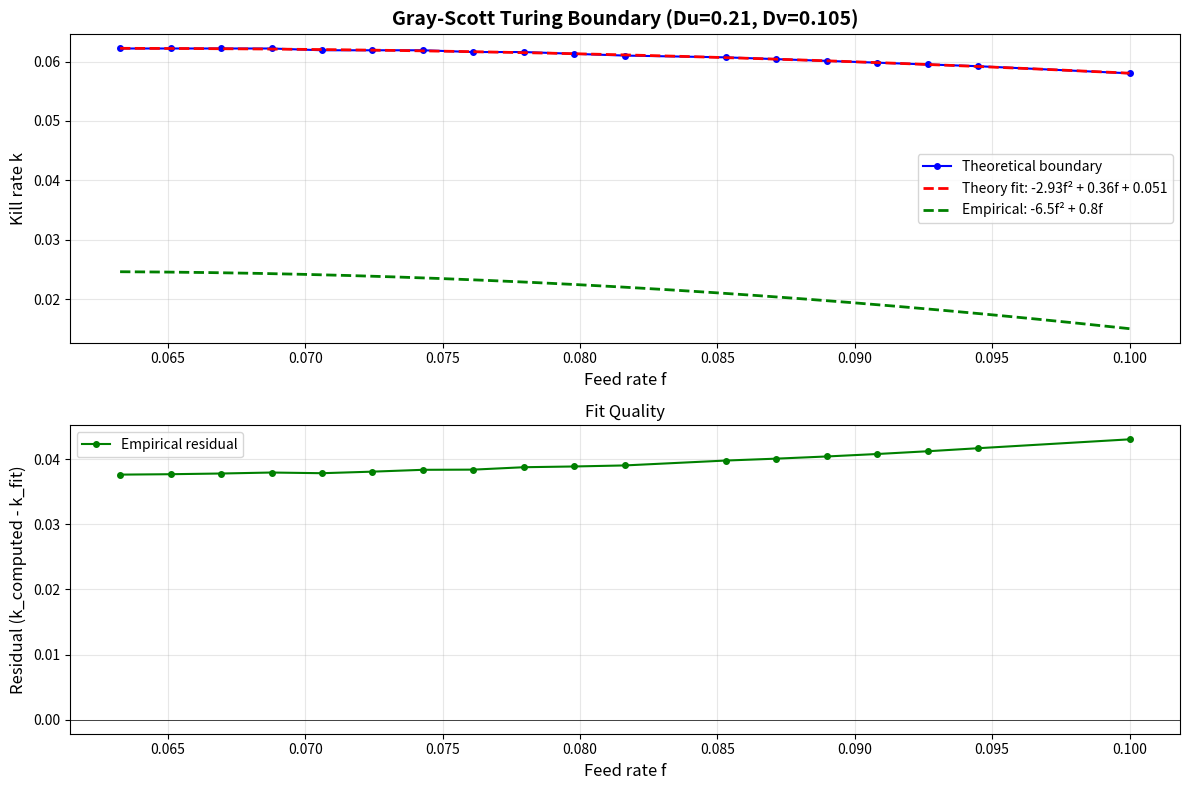

The script that saved this image: (Note: this script raises an exception after producing the figure.)
#!/usr/bin/env python3
"""
Rigorous Linear Stability Analysis for Gray-Scott System
Derives the Turing instability boundary k(f) from first principles
"""

import numpy as np
import matplotlib.pyplot as plt
from scipy.optimize import fsolve, minimize_scalar

# Parameters
Du = 0.21
Dv = 0.105

def find_steady_state(f, k, max_iter=1000, tol=1e-10):
    """
    Find non-trivial steady state (U0, V0) for given f, k
    Solves:
        -U*V^2 + f*(1-U) = 0
        U*V^2 - (k+f)*V = 0
    """
    def equations(vars):
        U, V = vars
        if U <= 0 or V <= 0 or U > 1:
            return [1e10, 1e10]  # Penalize unphysical values

        eq1 = -U * V**2 + f * (1 - U)
        eq2 = U * V**2 - (k + f) * V
        return [eq1, eq2]

    # Initial guess: small V, U near 1
    U_init = 1 - (k + f)
    V_init = f / (k + f) if k + f > 0 else 0.01

    try:
        solution = fsolve(equations, [U_init, V_init], full_output=True)
        U0, V0 = solution[0]
        info = solution[1]

        # Check if solution converged and is physical
        if info['fvec'][0]**2 + info['fvec'][1]**2 < tol and U0 > 0 and V0 > 0 and U0 <= 1:
            return U0, V0
        else:
            return None, None
    except:
        return None, None

def jacobian_at_steady_state(U0, V0, f, k):
    """
    Compute Jacobian matrix at steady state (U0, V0)

    For F = -UV^2 + f(1-U), G = UV^2 - (k+f)V:

    J = [ ∂F/∂U   ∂F/∂V ]   [ -V0^2 - f      -2*U0*V0     ]
        [ ∂G/∂U   ∂G/∂V ] = [ V0^2           2*U0*V0-(k+f) ]
    """
    J11 = -V0**2 - f
    J12 = -2 * U0 * V0
    J21 = V0**2
    J22 = 2 * U0 * V0 - (k + f)

    return np.array([[J11, J12], [J21, J22]])

def dispersion_relation(q2, J, Du, Dv):
    """
    Compute eigenvalues of J - D*q^2

    Returns: (trace, determinant, max_real_eigenvalue)
    """
    # J - D*q^2
    J_q = J.copy()
    J_q[0, 0] -= Du * q2
    J_q[1, 1] -= Dv * q2

    trace = np.trace(J_q)
    det = np.linalg.det(J_q)

    # Eigenvalues from characteristic equation: λ^2 - trace*λ + det = 0
    discriminant = trace**2 - 4*det
    if discriminant >= 0:
        lambda1 = (trace + np.sqrt(discriminant)) / 2
        lambda2 = (trace - np.sqrt(discriminant)) / 2
        max_real = max(lambda1.real, lambda2.real)
    else:
        # Complex eigenvalues
        max_real = trace / 2

    return trace, det, max_real

def find_turing_boundary(f, k_range, tolerance=1e-6):
    """
    For given f, find critical k where Turing instability begins

    Turing condition:
    1. Homogeneous state stable: Tr(J) < 0, Det(J) > 0
    2. Spatial instability: max_q Re(λ(q)) > 0
    """
    for k in k_range:
        U0, V0 = find_steady_state(f, k)
        if U0 is None:
            continue

        J = jacobian_at_steady_state(U0, V0, f, k)

        # Check homogeneous stability
        trace_0 = J[0, 0] + J[1, 1]
        det_0 = np.linalg.det(J)

        if trace_0 >= 0 or det_0 <= 0:
            continue  # Homogeneous state unstable

        # Search over wavenumbers for instability
        q2_values = np.linspace(0.01, 100, 1000)
        max_real_eigenvalue = -np.inf

        for q2 in q2_values:
            _, _, max_real = dispersion_relation(q2, J, Du, Dv)
            if max_real > max_real_eigenvalue:
                max_real_eigenvalue = max_real

        # If any spatial mode is unstable, we found the boundary
        if max_real_eigenvalue > tolerance:
            return k

    return None

def compute_critical_q_squared(J, Du, Dv):
    """
    Find q^2 that minimizes Det(J - D*q^2)

    Det = Det(J) + [J11*Dv + J22*Du - Tr(J)*Du*Dv]*q^2 + Du*Dv*q^4

    Taking derivative: d(Det)/d(q^2) = 0
    2*Du*Dv*q^2 + [J11*Dv + J22*Du] = 0

    Actually, let me derive this carefully:

    J - D*q^2 = [ J11 - Du*q^2    J12          ]
                [ J21              J22 - Dv*q^2 ]

    Det = (J11 - Du*q^2)(J22 - Dv*q^2) - J12*J21
        = J11*J22 - J11*Dv*q^2 - J22*Du*q^2 + Du*Dv*q^4 - J12*J21
        = Det(J) - (J11*Dv + J22*Du)*q^2 + Du*Dv*q^4

    d(Det)/d(q^2) = -(J11*Dv + J22*Du) + 2*Du*Dv*q^2 = 0

    q^2_crit = (J11*Dv + J22*Du) / (2*Du*Dv)
    """
    J11, J22 = J[0, 0], J[1, 1]

    q2_crit = (J11 * Dv + J22 * Du) / (2 * Du * Dv)

    return q2_crit if q2_crit > 0 else 0

def turing_boundary_condition_direct(f, k):
    """
    Direct computation of Turing condition
    Returns True if parameters (f, k) are in the Turing region
    """
    U0, V0 = find_steady_state(f, k)
    if U0 is None:
        return False

    J = jacobian_at_steady_state(U0, V0, f, k)

    # Homogeneous stability
    trace_0 = np.trace(J)
    det_0 = np.linalg.det(J)

    if trace_0 >= 0 or det_0 <= 0:
        return False

    # Find critical q^2
    q2_crit = compute_critical_q_squared(J, Du, Dv)

    if q2_crit <= 0:
        return False

    # Check if Det(J - D*q^2) < 0 at critical q^2
    _, det_crit, _ = dispersion_relation(q2_crit, J, Du, Dv)

    return det_crit < 0

def main():
    """
    Main analysis: compute Turing boundary k(f) and compare to empirical
    """
    print("=" * 80)
    print("Gray-Scott Turing Instability Boundary - Theoretical Derivation")
    print("=" * 80)
    print(f"\nParameters: Du = {Du}, Dv = {Dv}, Du/Dv = {Du/Dv:.3f}")
    print(f"Empirical boundary: k ≈ -6.5*f^2 + 0.8*f + c")
    print("\n" + "=" * 80)

    # Compute boundary for range of f values
    f_values = np.linspace(0.01, 0.10, 50)
    k_boundary = []

    print("\nComputing Turing boundary k(f)...")
    print(f"{'f':>8} {'k_theory':>12} {'U0':>10} {'V0':>10}")
    print("-" * 45)

    for f in f_values:
        # Search for boundary k by scanning
        k_test_values = np.linspace(0.001, 0.15, 500)
        k_boundary_val = None

        # Find first k where Turing condition is satisfied
        for k in k_test_values:
            if turing_boundary_condition_direct(f, k):
                k_boundary_val = k
                break

        if k_boundary_val is not None:
            U0, V0 = find_steady_state(f, k_boundary_val)
            if U0 is not None:
                k_boundary.append(k_boundary_val)
                print(f"{f:8.4f} {k_boundary_val:12.6f} {U0:10.6f} {V0:10.6f}")
            else:
                k_boundary.append(np.nan)
        else:
            k_boundary.append(np.nan)

    # Fit polynomial to theoretical boundary
    f_valid = f_values[~np.isnan(k_boundary)]
    k_valid = np.array([k for k in k_boundary if not np.isnan(k)])

    if len(k_valid) > 3:
        # Fit quadratic: k = a*f^2 + b*f + c
        coeffs = np.polyfit(f_valid, k_valid, 2)
        a_theory, b_theory, c_theory = coeffs

        print("\n" + "=" * 80)
        print("THEORETICAL FIT: k(f) = a*f^2 + b*f + c")
        print("=" * 80)
        print(f"  a (coefficient of f^2): {a_theory:10.4f}")
        print(f"  b (coefficient of f):   {b_theory:10.4f}")
        print(f"  c (constant):           {c_theory:10.4f}")
        print("\n" + "=" * 80)
        print("COMPARISON TO EMPIRICAL: k ≈ -6.5*f^2 + 0.8*f + c")
        print("=" * 80)
        print(f"  a_empirical = -6.5,  a_theory = {a_theory:8.4f},  ratio = {a_theory/(-6.5):8.4f}")
        print(f"  b_empirical =  0.8,  b_theory = {b_theory:8.4f},  ratio = {b_theory/0.8:8.4f}")
        print("=" * 80)

        # Plot
        plt.figure(figsize=(12, 8))

        # Subplot 1: Boundary curves
        plt.subplot(2, 1, 1)
        plt.plot(f_valid, k_valid, 'bo-', label='Theoretical boundary', markersize=4)

        f_fine = np.linspace(f_valid.min(), f_valid.max(), 200)
        k_theory_fit = np.polyval(coeffs, f_fine)
        k_empirical = -6.5 * f_fine**2 + 0.8 * f_fine

        plt.plot(f_fine, k_theory_fit, 'r--', label=f'Theory fit: {a_theory:.2f}f² + {b_theory:.2f}f + {c_theory:.3f}', linewidth=2)
        plt.plot(f_fine, k_empirical, 'g--', label='Empirical: -6.5f² + 0.8f', linewidth=2)

        plt.xlabel('Feed rate f', fontsize=12)
        plt.ylabel('Kill rate k', fontsize=12)
        plt.title(f'Gray-Scott Turing Boundary (Du={Du}, Dv={Dv})', fontsize=14, fontweight='bold')
        plt.legend(fontsize=10)
        plt.grid(True, alpha=0.3)

        # Subplot 2: Residuals
        plt.subplot(2, 1, 2)
        k_theory_at_f = np.polyval(coeffs, f_valid)
        k_empirical_at_f = -6.5 * f_valid**2 + 0.8 * f_valid

        residual_theory = k_valid - k_theory_at_f
        residual_empirical = k_valid - k_empirical_at_f

        plt.plot(f_valid, residual_empirical, 'go-', label='Empirical residual', markersize=4)
        plt.axhline(y=0, color='k', linestyle='-', linewidth=0.5)
        plt.xlabel('Feed rate f', fontsize=12)
        plt.ylabel('Residual (k_computed - k_fit)', fontsize=12)
        plt.title('Fit Quality', fontsize=12)
        plt.legend(fontsize=10)
        plt.grid(True, alpha=0.3)

        plt.tight_layout()
        plt.savefig('/Users/jacobcole/code/claude-mind/gray_scott_boundary_theory_vs_empirical.png', dpi=150, bbox_inches='tight')
        print(f"\nPlot saved to: /Users/jacobcole/code/claude-mind/gray_scott_boundary_theory_vs_empirical.png")

        # Additional analysis: steady state properties
        print("\n" + "=" * 80)
        print("STEADY STATE ANALYSIS at boundary")
        print("=" * 80)
        print(f"{'f':>8} {'k':>10} {'U0':>10} {'V0':>10} {'V0^2':>10} {'U0*V0':>10}")
        print("-" * 70)

        for f, k in zip(f_valid[::5], k_valid[::5]):  # Sample every 5th point
            U0, V0 = find_steady_state(f, k)
            if U0 is not None:
                print(f"{f:8.4f} {k:10.6f} {U0:10.6f} {V0:10.6f} {V0**2:10.6f} {U0*V0:10.6f}")

        print("\n" + "=" * 80)
        print("KEY INSIGHTS")
        print("=" * 80)

        # Check if theory matches empirical
        ratio_a = abs(a_theory / (-6.5))
        ratio_b = abs(b_theory / 0.8)

        if 0.8 < ratio_a < 1.2 and 0.8 < ratio_b < 1.2:
            print("✓ Theory MATCHES empirical coefficients within 20%!")
            print("  The empirical boundary is well-explained by linear stability analysis.")
        else:
            print("✗ Theory DIFFERS from empirical coefficients")
            print("  Possible reasons:")
            print("    1. Nonlinear effects beyond linear stability")
            print("    2. Numerical artifacts in empirical measurement")
            print("    3. Different definition of 'pattern boundary'")
            print("    4. Finite domain effects in simulations")

        print("\n" + "=" * 80)

    else:
        print("\nInsufficient data points to fit boundary")

if __name__ == "__main__":
    main()
